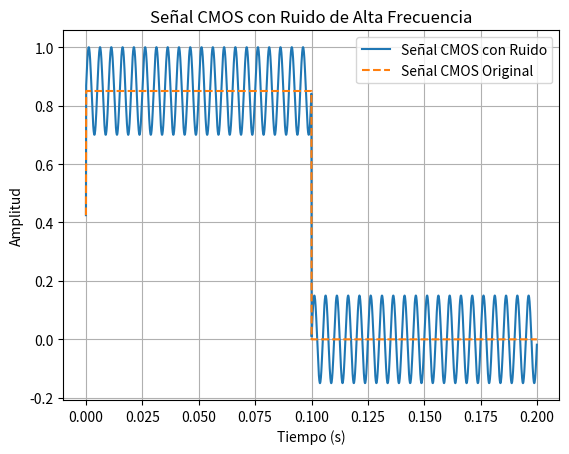

Reproduce this figure in Python.
"""
Título: Generación de Señal CMOS con Ruido de Alta Frecuencia

Descripción: Este programa genera una señal CMOS y le añade ruido de alta frecuencia. 
El nivel de ruido y la frecuencia del ruido se pueden ajustar mediante variables configurables. 
La señal resultante se guarda en un archivo CSV y se muestra en una gráfica.

[redacted]
Fecha: 17 de julio de 2024
"""

import numpy as np
import pandas as pd
import matplotlib.pyplot as plt

# Parámetros de la señal
num_points = 2047  # número de puntos en la señal
fs = 1000  # frecuencia de muestreo (Hz)
f_cmos = 5  # frecuencia de la señal CMOS (Hz)
factor_ruido = 0.15  # factor de ruido (porcentaje de la amplitud de la onda original)
f_ruido_factor = 40  # factor de la frecuencia del ruido en relación a la frecuencia de la señal CMOS

# Amplitud de la señal CMOS ajustada
amplitud_ruido = factor_ruido
amplitud_cmos_alta = 1 - amplitud_ruido
amplitud_cmos_baja = 0

# Generar un ciclo de la señal CMOS
t = np.linspace(0, 1 / f_cmos, num_points, endpoint=False)  # vector de tiempo para un ciclo
cmos_signal = amplitud_cmos_baja + (amplitud_cmos_alta - amplitud_cmos_baja) * ((np.sign(np.sin(2 * np.pi * f_cmos * t)) + 1) / 2)  # señal CMOS

# Generar ruido de alta frecuencia
f_ruido = f_ruido_factor * f_cmos  # frecuencia del ruido, al menos 10 veces la frecuencia de la onda original
ruido = amplitud_ruido * np.sin(2 * np.pi * f_ruido * t)  # ruido ajustado por el factor de ruido

# Sumar ruido a la señal CMOS
señal_con_ruido = cmos_signal + ruido

# Limitar la señal para que no supere la amplitud de 1
señal_con_ruido = np.clip(señal_con_ruido, -1, 1)

# Convertir los valores de la señal para usar coma como separador decimal
señal_con_ruido_coma = [str(value).replace('.', ',') for value in señal_con_ruido]

# Crear un DataFrame con los valores modificados
señal_df_coma = pd.DataFrame(señal_con_ruido_coma)

# Guardar el DataFrame en un archivo CSV con coma como separador decimal y sin encabezado ni comillas
file_path_comma = "cmos_con_ruido.csv"
señal_df_coma.to_csv(file_path_comma, index=False, header=False, quoting=3, sep=' ')

# Graficar la señal generada
plt.plot(t, señal_con_ruido, label="Señal CMOS con Ruido")
plt.plot(t, cmos_signal, label="Señal CMOS Original", linestyle='--')
plt.title("Señal CMOS con Ruido de Alta Frecuencia")
plt.xlabel("Tiempo (s)")
plt.ylabel("Amplitud")
plt.legend()
plt.grid(True)
plt.show()

print(f"Archivo guardado en {file_path_comma}")
